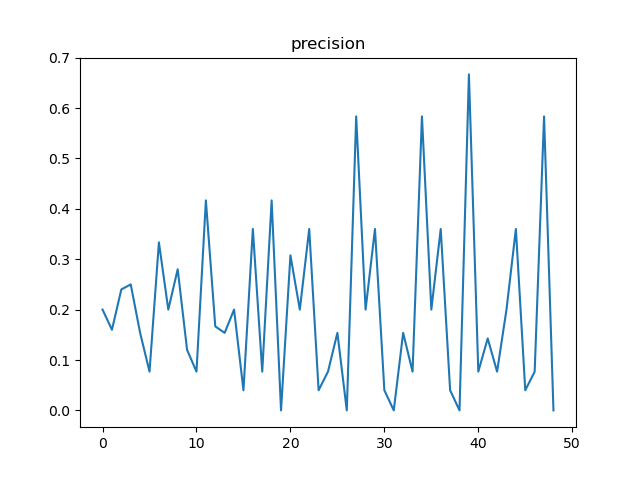

The table this chart was drawn from, first rows:
, t, precision, n
0, 12, 0.2, 50
1, 24, 0.16, 25
2, 36, 0.24, 25
3, 48, 0.25, 12
4, 60, 0.1538, 13
5, 72, 0.07692, 13
6, 84, 0.3333, 12
7, 96, 0.2, 50
8, 108, 0.28, 25
9, 120, 0.12, 25
10, 132, 0.07692, 13
11, 144, 0.4167, 12
12, 156, 0.1667, 12
13, 168, 0.1538, 13
14, 180, 0.2, 50
15, 192, 0.04, 25
16, 204, 0.36, 25
17, 216, 0.07692, 13
18, 228, 0.4167, 12
19, 240, 0.0, 12
20, 252, 0.3077, 13
21, 264, 0.2, 50
22, 276, 0.36, 25
23, 288, 0.04, 25
24, 300, 0.07692, 13
25, 312, 0.1538, 13
26, 324, 0.0, 12
27, 336, 0.5833, 12
28, 348, 0.2, 50
29, 360, 0.36, 25
30, 372, 0.04, 25
31, 384, 0.0, 12
32, 396, 0.1538, 13
33, 408, 0.07692, 13
34, 420, 0.5833, 12
35, 432, 0.2, 50
36, 444, 0.36, 25
37, 456, 0.04, 25
38, 468, 0.0, 12
39, 480, 0.6667, 12
40, 492, 0.07692, 13
41, 504, 0.1429, 7
42, 516, 0.07692, 13
43, 528, 0.2, 50
44, 540, 0.36, 25
45, 552, 0.04, 25
46, 564, 0.07692, 13
47, 576, 0.5833, 12
48, 588, 0.0, 12
